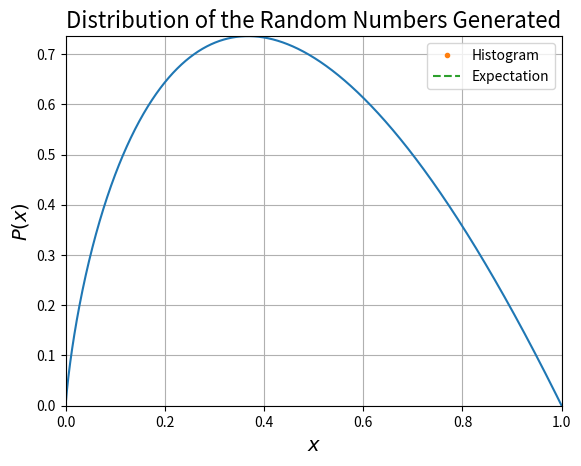

The matplotlib source for this figure:
"""
[redacted]
[redacted]

[redacted]
November 19th 2021

Please see the PDF for the derivations used in this script.
"""

import numpy as np
from matplotlib import pyplot as plt

u = np.linspace(0, 1, 2001)
u = u[1:]

v = -2*u*np.log(u) #See PDF
v_max = v.max() #This max is used to make the rectangular box as tight as possible 

plt.plot(u, v)
plt.xlim(left = 0, right = 1)
plt.ylim(bottom = 0, top = v_max)
plt.title("Ratio of Uniforms", fontsize = 16)
plt.xlabel("$u$", fontsize = 14)
plt.ylabel("$v$", fontsize = 14)
plt.show()

#Here we pick random points in the box and compute their ratios
N = 1000000
u = np.random.rand(N)
v = (np.random.rand(N))*v_max
r = v/u
#We verify which ratios fall inside the curve
accept = u < np.sqrt(np.exp(-r))
efficiency = accept.sum()/N
print(efficiency) #The best efficiency obtained is 67.94%
exp_dist = r[accept] #Keep the accepted ratios

a, b = np.histogram(exp_dist, 100, range = (0, 10))
bb = 0.5*(b[1:] + b[:-1])
pred = np.exp(-bb)*np.sum(accept)*(bb[2] - bb[1])

plt.plot(bb, a, ".", label = "Histogram")
plt.plot(bb, pred, "--", label = "Expectation")
plt.title("Distribution of the Random Numbers Generated", fontsize = 16)
plt.xlabel("$x$", fontsize = 14)
plt.ylabel("$P(x)$", fontsize = 14)
plt.legend()
plt.grid()
plt.show()